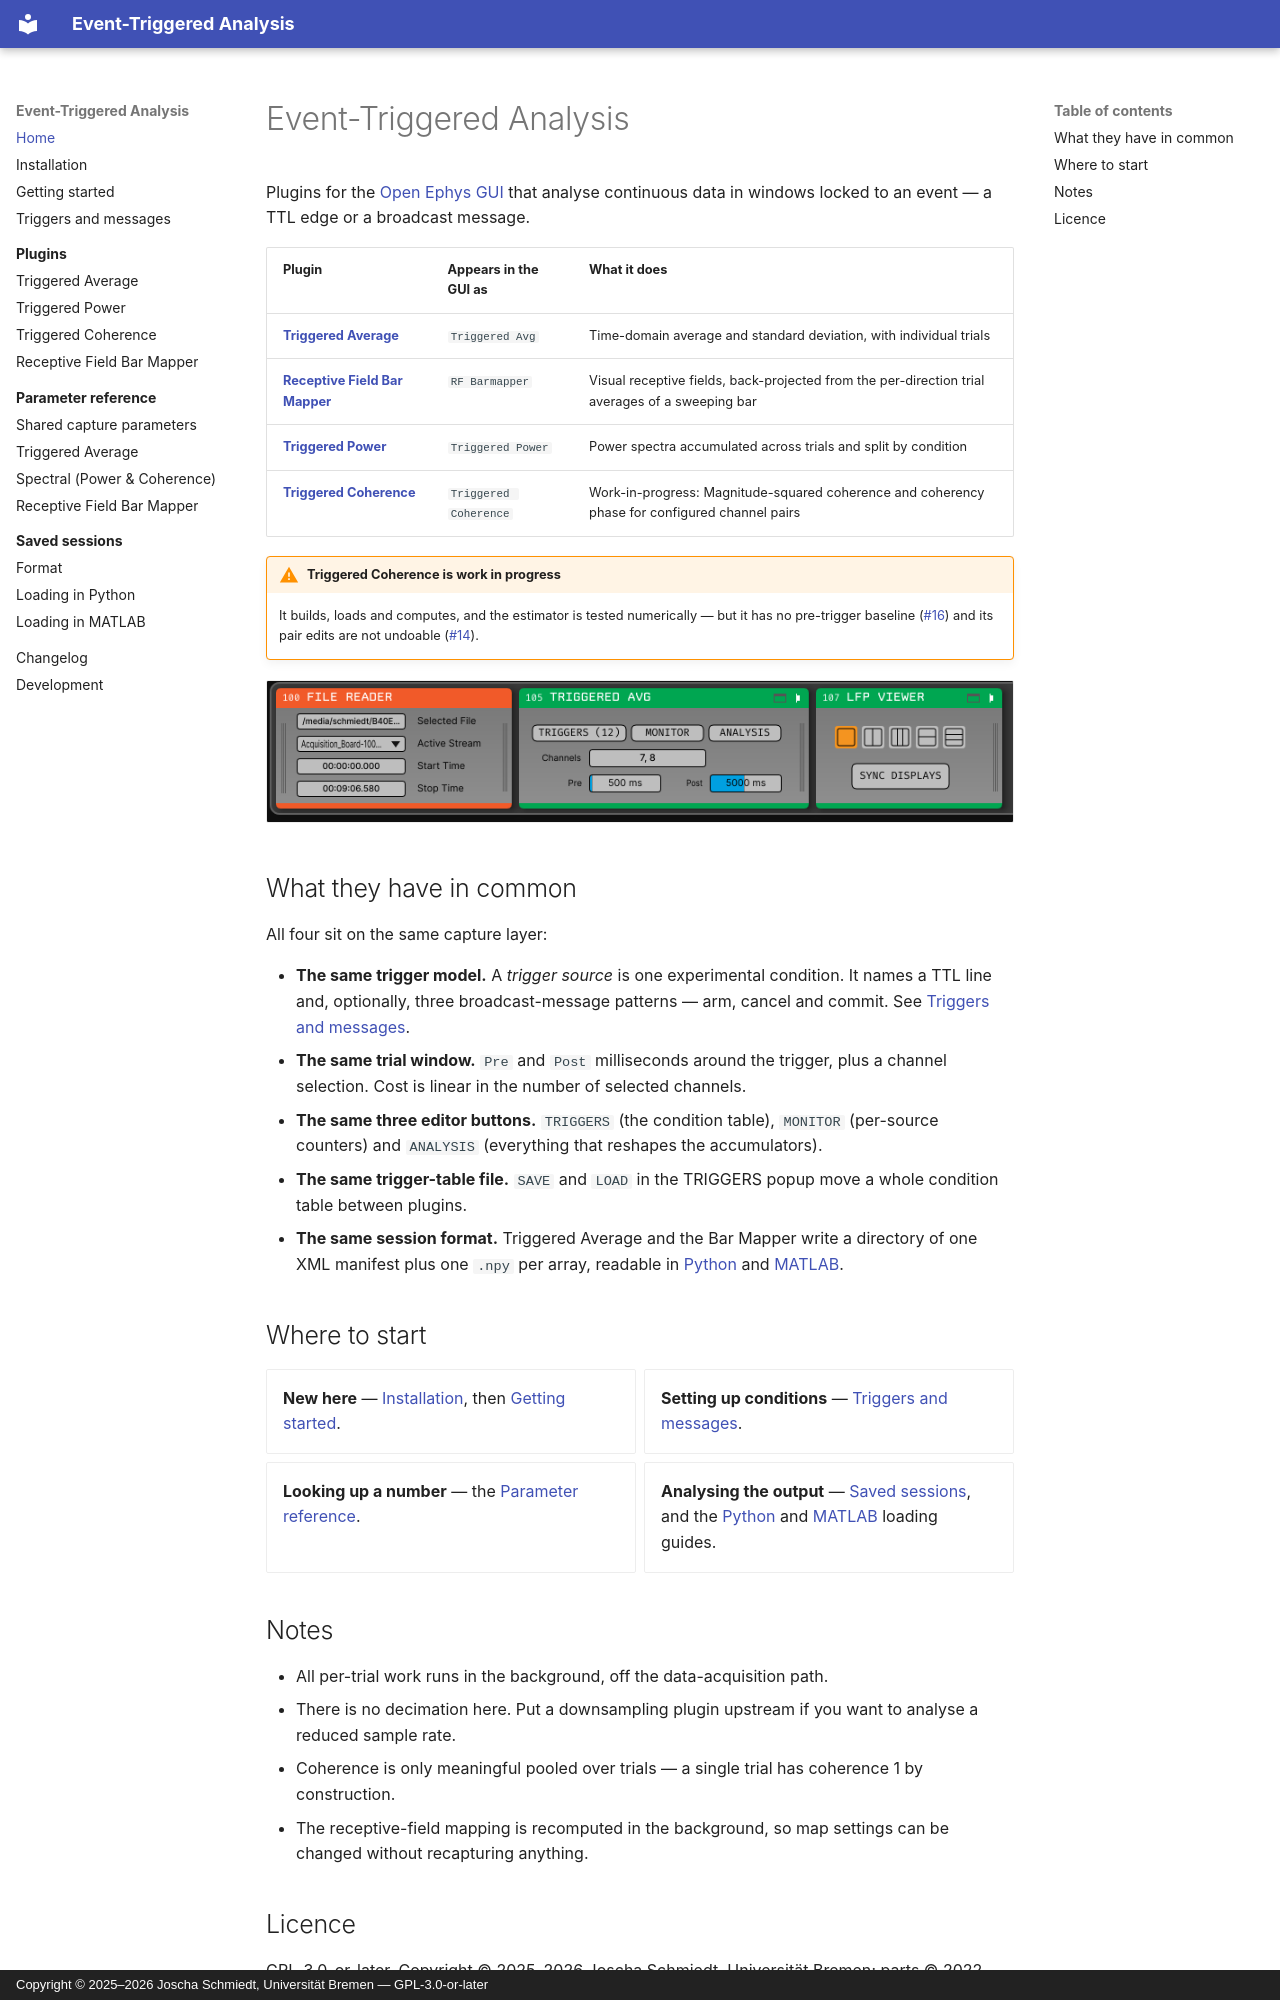

repository: brain-bremen/event-triggered-analysis · page: index.html · generator: mkdocs · copyright: Copyright © 2025–2026 Joscha Schmiedt, Universität Bremen — GPL-3.0-or-later

# Event-Triggered Analysis

Plugins for the [Open Ephys GUI](https://github.com/open-ephys/plugin-GUI) that analyse
continuous data in windows locked to an event — a TTL edge or a broadcast message.

| Plugin                                                              | Appears in the GUI as | What it does                                                                                     |
| ------------------------------------------------------------------- | --------------------- | -------------------------------------------------------------------------------------------------- |
| [**Triggered Average**](plugins/triggered-average.md)               | `Triggered Avg`       | Time-domain average and standard deviation, with individual trials                               |
| [**Receptive Field Bar Mapper**](plugins/receptive-field-mapper.md) | `RF Barmapper`        | Visual receptive fields, back-projected from the per-direction trial averages of a sweeping bar  |
| [**Triggered Power**](plugins/triggered-power.md)                   | `Triggered Power`     | Power spectra accumulated across trials and split by condition                                   |
| [**Triggered Coherence**](plugins/triggered-coherence.md)           | `Triggered Coherence` | Work-in-progress: Magnitude-squared coherence and coherency phase for configured channel pairs   |

!!! warning "Triggered Coherence is work in progress"

    It builds, loads and computes, and the estimator is tested numerically — but it has
    no pre-trigger baseline
    ([#16](https://github.com/brain-bremen/event-triggered-analysis/issues/16)) and its
    pair edits are not undoable
    ([#14](https://github.com/brain-bremen/event-triggered-analysis/issues/14)).

![A signal chain with a triggered plugin in it](assets/screenshots/signal-chain.png)

## What they have in common

All four sit on the same capture layer:

- **The same trigger model.** A _trigger source_ is one experimental condition. It names
  a TTL line and, optionally, three broadcast-message patterns — arm, cancel and commit.
  See [Triggers and messages](triggers.md).
- **The same trial window.** `Pre` and `Post` milliseconds around the trigger, plus a
  channel selection. Cost is linear in the number of selected channels.
- **The same three editor buttons.** `TRIGGERS` (the condition table), `MONITOR`
  (per-source counters) and `ANALYSIS` (everything that reshapes the accumulators).
- **The same trigger-table file.** `SAVE` and `LOAD` in the TRIGGERS popup move a whole
  condition table between plugins.
- **The same session format.** Triggered Average and the Bar Mapper write a directory of
  one XML manifest plus one `.npy` per array, readable in
  [Python](sessions/python.md) and [MATLAB](sessions/matlab.md).

## Where to start

<div class="grid cards" markdown>

- **New here** — [Installation](installation.md), then
  [Getting started](getting-started.md).

- **Setting up conditions** — [Triggers and messages](triggers.md).

- **Looking up a number** — the [Parameter reference](reference/index.md).

- **Analysing the output** — [Saved sessions](sessions/index.md), and the
  [Python](sessions/python.md) and [MATLAB](sessions/matlab.md) loading guides.

</div>
